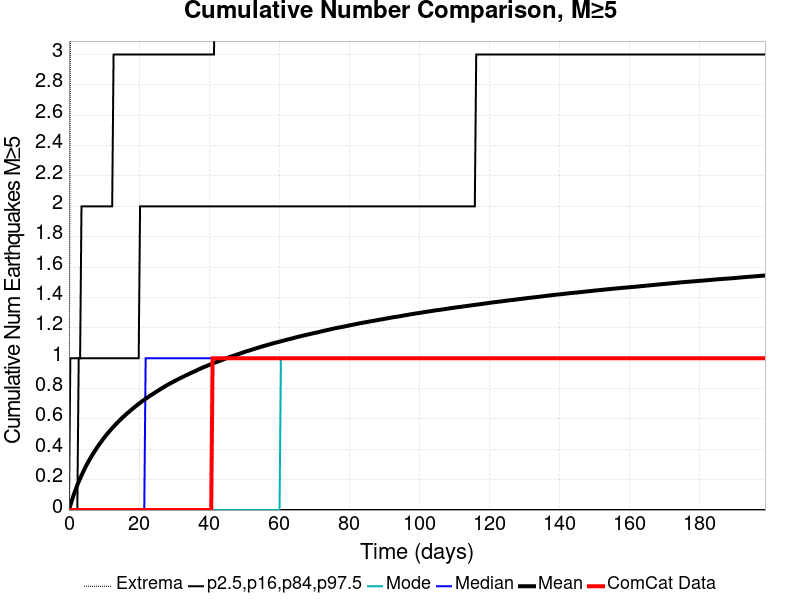

The data file committed next to this chart (first rows):
Time (days), ComCat Data, Simulation Mean, Simulation Median, Simulation Mode, Simulation Minimum, Simulation Maximum, 2.5 %-ile, 16 %-ile, 84 %-ile, 97.5 %-ile
0.0, 0.0, 0.0, 0.0, 0.0, 0.0, 0.0, 0.0, 0.0, 0.0, 0.0
0.3982, 0.0, 0.03092, 0.0, 0.0, 0.0, 3.0, 0.0, 0.0, 0.0, 1.0
0.7964, 0.0, 0.05961, 0.0, 0.0, 0.0, 4.0, 0.0, 0.0, 0.0, 1.0
1.195, 0.0, 0.08803, 0.0, 0.0, 0.0, 5.0, 0.0, 0.0, 0.0, 1.0
1.593, 0.0, 0.1141, 0.0, 0.0, 0.0, 7.0, 0.0, 0.0, 0.0, 1.0
1.991, 0.0, 0.1402, 0.0, 0.0, 0.0, 7.0, 0.0, 0.0, 0.0, 1.0
2.389, 0.0, 0.1639, 0.0, 0.0, 0.0, 9.0, 0.0, 0.0, 0.0, 1.0
2.787, 0.0, 0.1862, 0.0, 0.0, 0.0, 9.0, 0.0, 0.0, 1.0, 1.0
3.186, 0.0, 0.2073, 0.0, 0.0, 0.0, 10.0, 0.0, 0.0, 1.0, 1.0
3.584, 0.0, 0.2279, 0.0, 0.0, 0.0, 10.0, 0.0, 0.0, 1.0, 2.0
3.982, 0.0, 0.2473, 0.0, 0.0, 0.0, 10.0, 0.0, 0.0, 1.0, 2.0
4.38, 0.0, 0.2667, 0.0, 0.0, 0.0, 10.0, 0.0, 0.0, 1.0, 2.0
4.778, 0.0, 0.2856, 0.0, 0.0, 0.0, 10.0, 0.0, 0.0, 1.0, 2.0
5.177, 0.0, 0.303, 0.0, 0.0, 0.0, 10.0, 0.0, 0.0, 1.0, 2.0
5.575, 0.0, 0.3197, 0.0, 0.0, 0.0, 10.0, 0.0, 0.0, 1.0, 2.0
5.973, 0.0, 0.3357, 0.0, 0.0, 0.0, 10.0, 0.0, 0.0, 1.0, 2.0
6.371, 0.0, 0.3514, 0.0, 0.0, 0.0, 10.0, 0.0, 0.0, 1.0, 2.0
6.769, 0.0, 0.3662, 0.0, 0.0, 0.0, 10.0, 0.0, 0.0, 1.0, 2.0
7.168, 0.0, 0.381, 0.0, 0.0, 0.0, 10.0, 0.0, 0.0, 1.0, 2.0
7.566, 0.0, 0.3954, 0.0, 0.0, 0.0, 10.0, 0.0, 0.0, 1.0, 2.0
7.964, 0.0, 0.4094, 0.0, 0.0, 0.0, 10.0, 0.0, 0.0, 1.0, 2.0
8.362, 0.0, 0.4227, 0.0, 0.0, 0.0, 10.0, 0.0, 0.0, 1.0, 2.0
8.76, 0.0, 0.4361, 0.0, 0.0, 0.0, 10.0, 0.0, 0.0, 1.0, 2.0
9.159, 0.0, 0.4481, 0.0, 0.0, 0.0, 10.0, 0.0, 0.0, 1.0, 2.0
9.557, 0.0, 0.4615, 0.0, 0.0, 0.0, 10.0, 0.0, 0.0, 1.0, 2.0
9.955, 0.0, 0.4734, 0.0, 0.0, 0.0, 10.0, 0.0, 0.0, 1.0, 2.0
10.35, 0.0, 0.4849, 0.0, 0.0, 0.0, 10.0, 0.0, 0.0, 1.0, 2.0
10.75, 0.0, 0.4967, 0.0, 0.0, 0.0, 10.0, 0.0, 0.0, 1.0, 2.0
11.15, 0.0, 0.5075, 0.0, 0.0, 0.0, 10.0, 0.0, 0.0, 1.0, 2.0
11.55, 0.0, 0.5185, 0.0, 0.0, 0.0, 10.0, 0.0, 0.0, 1.0, 2.0
11.95, 0.0, 0.529, 0.0, 0.0, 0.0, 10.0, 0.0, 0.0, 1.0, 2.0
12.34, 0.0, 0.5392, 0.0, 0.0, 0.0, 10.0, 0.0, 0.0, 1.0, 2.0
12.74, 0.0, 0.5492, 0.0, 0.0, 0.0, 10.0, 0.0, 0.0, 1.0, 3.0
13.14, 0.0, 0.5592, 0.0, 0.0, 0.0, 10.0, 0.0, 0.0, 1.0, 3.0
13.54, 0.0, 0.5687, 0.0, 0.0, 0.0, 10.0, 0.0, 0.0, 1.0, 3.0
13.94, 0.0, 0.5782, 0.0, 0.0, 0.0, 10.0, 0.0, 0.0, 1.0, 3.0
14.34, 0.0, 0.5878, 0.0, 0.0, 0.0, 10.0, 0.0, 0.0, 1.0, 3.0
14.73, 0.0, 0.5963, 0.0, 0.0, 0.0, 10.0, 0.0, 0.0, 1.0, 3.0
15.13, 0.0, 0.6056, 0.0, 0.0, 0.0, 10.0, 0.0, 0.0, 1.0, 3.0
15.53, 0.0, 0.6139, 0.0, 0.0, 0.0, 10.0, 0.0, 0.0, 1.0, 3.0
15.93, 0.0, 0.6222, 0.0, 0.0, 0.0, 10.0, 0.0, 0.0, 1.0, 3.0
16.33, 0.0, 0.6307, 0.0, 0.0, 0.0, 10.0, 0.0, 0.0, 1.0, 3.0
16.72, 0.0, 0.6387, 0.0, 0.0, 0.0, 10.0, 0.0, 0.0, 1.0, 3.0
17.12, 0.0, 0.6463, 0.0, 0.0, 0.0, 10.0, 0.0, 0.0, 1.0, 3.0
17.52, 0.0, 0.6542, 0.0, 0.0, 0.0, 10.0, 0.0, 0.0, 1.0, 3.0
17.92, 0.0, 0.6621, 0.0, 0.0, 0.0, 10.0, 0.0, 0.0, 1.0, 3.0
18.32, 0.0, 0.67, 0.0, 0.0, 0.0, 10.0, 0.0, 0.0, 1.0, 3.0
18.72, 0.0, 0.6775, 0.0, 0.0, 0.0, 10.0, 0.0, 0.0, 1.0, 3.0
19.11, 0.0, 0.6848, 0.0, 0.0, 0.0, 11.0, 0.0, 0.0, 1.0, 3.0
19.51, 0.0, 0.692, 0.0, 0.0, 0.0, 11.0, 0.0, 0.0, 1.0, 3.0
19.91, 0.0, 0.6996, 0.0, 0.0, 0.0, 11.0, 0.0, 0.0, 1.0, 3.0
20.31, 0.0, 0.706, 0.0, 0.0, 0.0, 11.0, 0.0, 0.0, 2.0, 3.0
20.71, 0.0, 0.7131, 0.0, 0.0, 0.0, 11.0, 0.0, 0.0, 2.0, 3.0
21.1, 0.0, 0.7201, 0.0, 0.0, 0.0, 11.0, 0.0, 0.0, 2.0, 3.0
21.5, 0.0, 0.7264, 0.0, 0.0, 0.0, 11.0, 0.0, 0.0, 2.0, 3.0
21.9, 0.0, 0.7326, 1.0, 0.0, 0.0, 11.0, 0.0, 0.0, 2.0, 3.0
22.3, 0.0, 0.7389, 1.0, 0.0, 0.0, 11.0, 0.0, 0.0, 2.0, 3.0
22.7, 0.0, 0.7455, 1.0, 0.0, 0.0, 11.0, 0.0, 0.0, 2.0, 3.0
23.1, 0.0, 0.7515, 1.0, 0.0, 0.0, 11.0, 0.0, 0.0, 2.0, 3.0
23.49, 0.0, 0.7577, 1.0, 0.0, 0.0, 11.0, 0.0, 0.0, 2.0, 3.0
... 440 more rows
